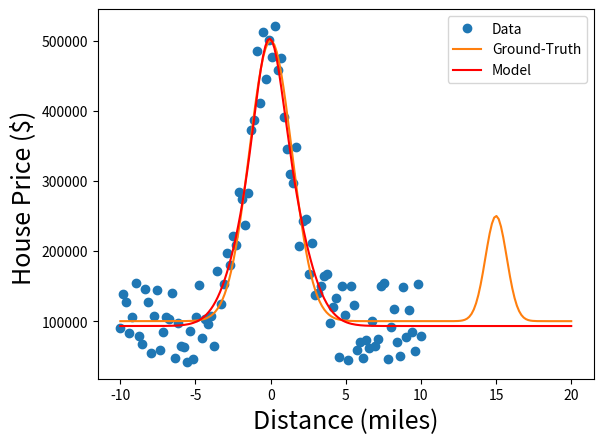

The matplotlib source for this figure:
#--------------------------------
#SIMPLE UNIVARIABLE REGRESSION EXAMPLE
#--------------------------------

import numpy as np
import matplotlib
import matplotlib.pyplot as plt
from   scipy.optimize import curve_fit

#------------------------
#GENERATE TOY DATA
#------------------------

#GROUND TRUTH FUNCTION
def G(x):
	GT=1
	if(GT==1):
		out=400000.0*np.exp(-((x-0.0)/2.0)**2.0)
		out=out+150000.0*np.exp(-((x-15.0)/1.0)**2.0)
		out=out+100000
	if(GT==2):
		out=400000.0*np.exp(-((x+2.0)/4.0)**4.0)
		out=out+250000.0*np.exp(-((x-5.0)/1.0)**4.0)
		out=out+150000.0*np.exp(-((x-15.0)/1.0)**4.0)
		out=out+100000
	return out

#NOISY DATA
N=100; xmin=-10; xmax=10
x = np.linspace(xmin,xmax,N)
y = G(x)  #PRISTINE DATA
#noise=np.random.normal(loc=0.0, scale=0.05*(max(y)-min(y)),size=len(x))
noise=0.15*(max(y)-min(y))*np.random.uniform(-1,1,size=len(x))
yn = y+ noise

#GROUND TRUTH DATA
xe = np.linspace(xmin,2*xmax,int(2*N))
ye = G(xe)

#------------------------
#FIT MODEL
#------------------------

##FITTING MODEL
def model(x,p1,p2,p3,p4,p5,p6,p7):
    return p1*np.exp(-((x-p2)/p3)**2.0)+p4*np.exp(-((x-p5)/p6)**2.0)+p7
popt, pcov = curve_fit(model, x, yn) #,[0.1,0.1,0.1])

#------------------------
#PLOT
#------------------------

fig, ax = plt.subplots()
ax.plot(x, yn, 'o', label='Data')
ax.plot(xe, ye, '-', label='Ground-Truth')
ax.plot(xe, model(xe, *popt), 'r-', label="Model")

ax.legend()
FS=18   #FONT SIZE
plt.xlabel('Distance (miles)', fontsize=FS)
plt.ylabel('House Price ($) ', fontsize=FS)

plt.show()

# I HAVE WORKED THROUGH THIS EXAMPLE AND UNDERSTAND IT COMPLETELY
